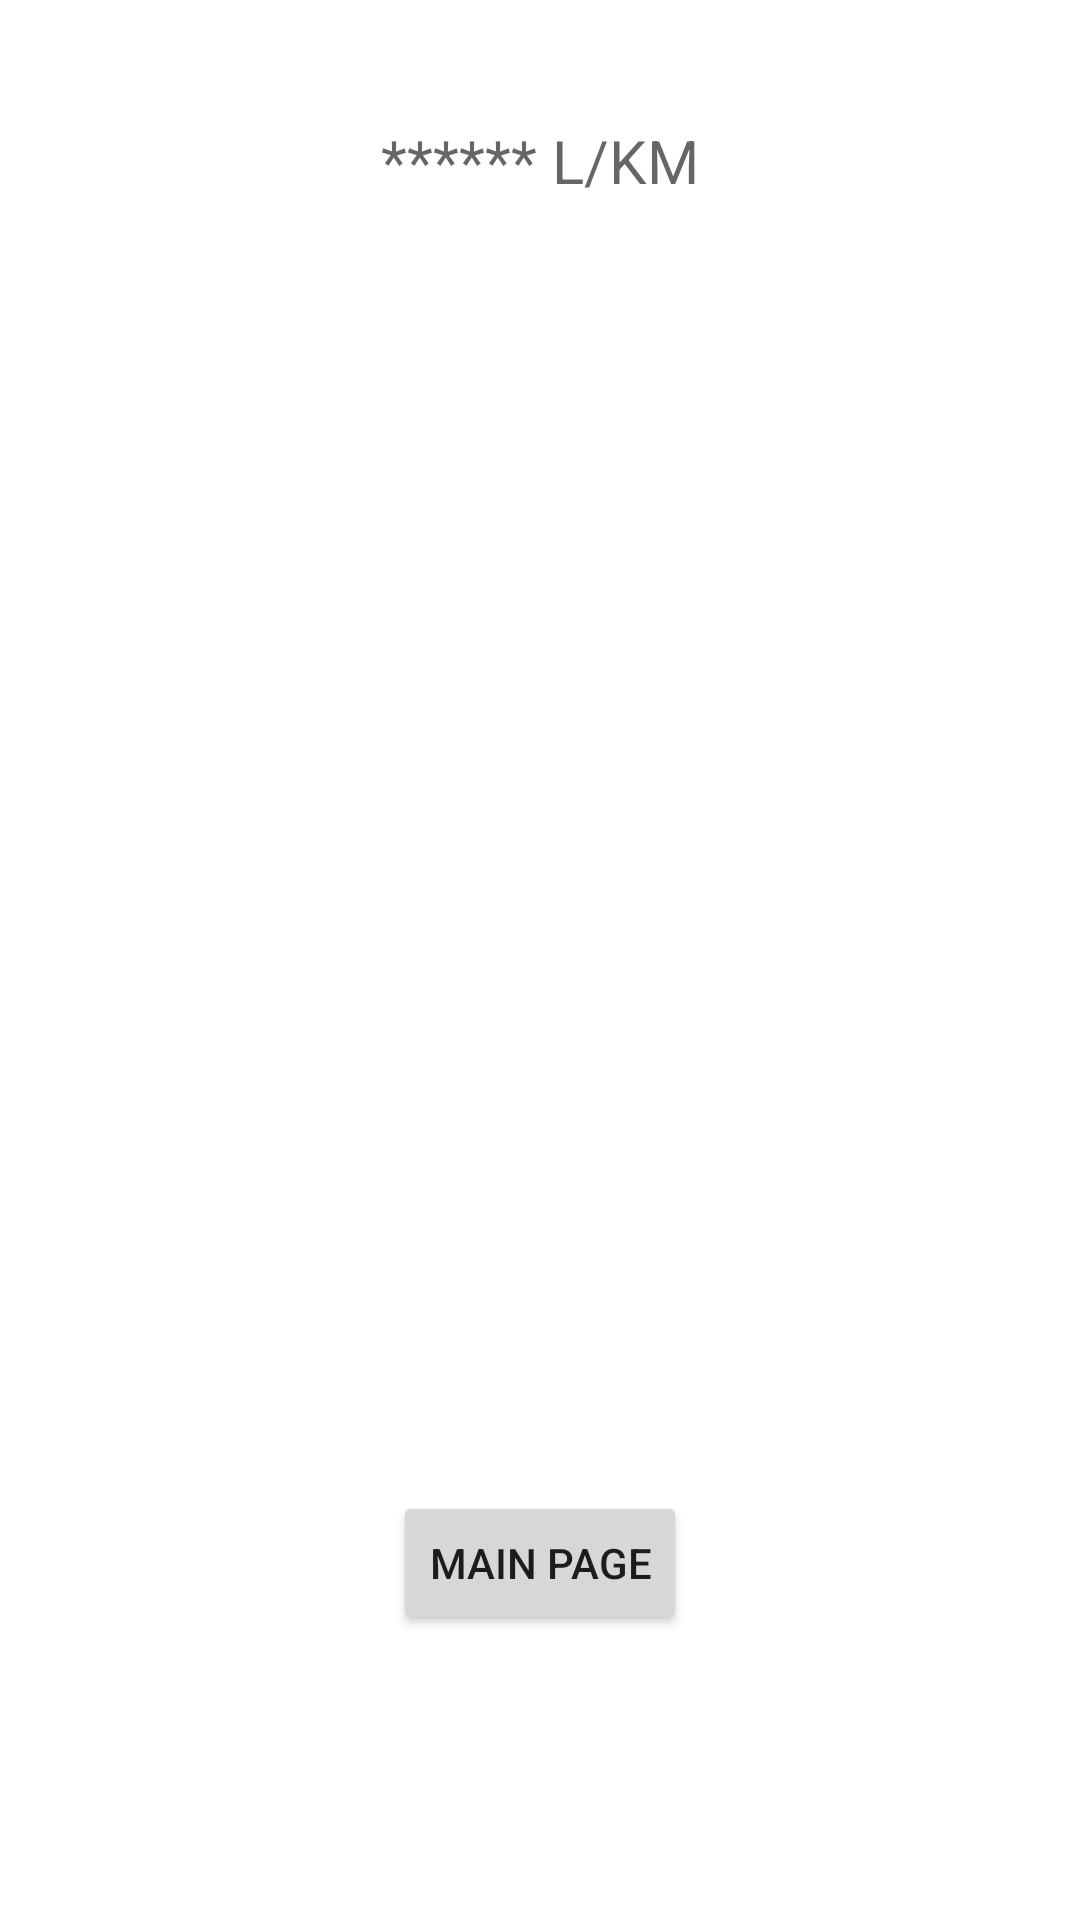

Produce the Android XML layout that renders to this screen, including the resource entries it uses.
<!-- AndroidManifest.xml: application theme Theme.FuelTracker -->
<!-- res/layout/activity_list_of_refueling.xml -->
<?xml version="1.0" encoding="utf-8"?>
<LinearLayout
	xmlns:android="http://schemas.android.com/apk/res/android"
	xmlns:tools="http://schemas.android.com/tools"
	xmlns:app="http://schemas.android.com/apk/res-auto"
	android:layout_width="match_parent"
	android:layout_height="match_parent"
	android:orientation="vertical"
	android:gravity="center_horizontal"
	tools:context=".UI.ListOfRefuelingActivity">

	<TextView
		android:id="@+id/tvAvarageFuelAmount"
		android:layout_marginTop="40dp"
		android:layout_width="wrap_content"
		android:layout_height="wrap_content"
		android:hint="****** L/KM"
		android:textSize="20dp"
		app:layout_constraintBottom_toBottomOf="parent"
		app:layout_constraintLeft_toLeftOf="parent"
		app:layout_constraintRight_toRightOf="parent"
		app:layout_constraintTop_toTopOf="parent"/>

	<androidx.recyclerview.widget.RecyclerView
		android:id="@+id/rvListOfRefueling"
		android:layout_width="match_parent"
		android:layout_height="400dp"/>

	<Button
		android:id="@+id/bntMainPage"
		android:layout_width="wrap_content"
		android:layout_marginTop="30dp"
		android:layout_height="wrap_content"
		android:text="Main Page"
		app:layout_constraintBottom_toBottomOf="parent"
		app:layout_constraintStart_toStartOf="parent"/>

</LinearLayout>
<!-- resources referenced by this layout -->
<resources>
  <style name="Theme.FuelTracker" parent="Theme.MaterialComponents.DayNight.DarkActionBar">
  		
  		<item name="colorPrimary">@color/purple_500</item>
  		<item name="colorPrimaryVariant">@color/purple_700</item>
  		<item name="colorOnPrimary">@color/white</item>
  		
  		<item name="colorSecondary">@color/teal_200</item>
  		<item name="colorSecondaryVariant">@color/teal_700</item>
  		<item name="colorOnSecondary">@color/black</item>
  		
  		<item name="android:statusBarColor" tools:targetApi="l">?attr/colorPrimaryVariant</item>
  		
  	</style>
  <!-- not gathered from this repository: default colours our renderer supplied (Android Studio template values) -->
  <color name="purple_500">#FF6200EE</color>
  <color name="purple_700">#FF3700B3</color>
  <color name="teal_200">#FF03DAC5</color>
  <color name="teal_700">#FF018786</color>
  <color name="black">#FF000000</color>
  <color name="white">#FFFFFFFF</color>
</resources>
